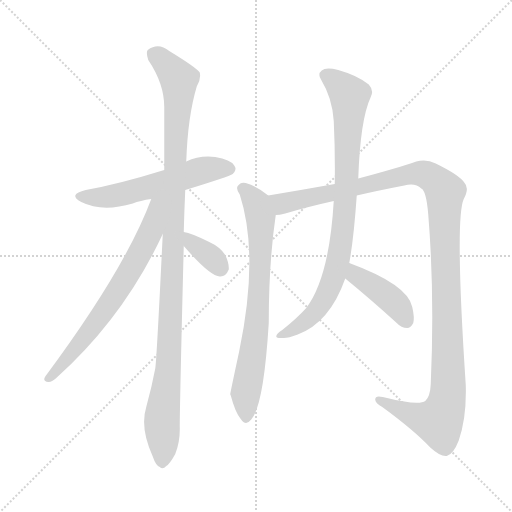
t = 0.00 s
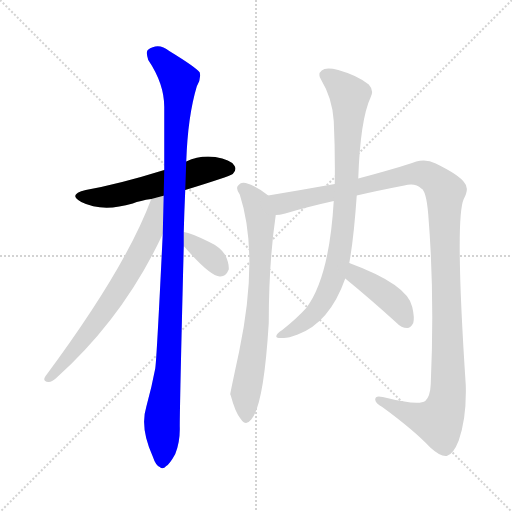
t = 1.49 s
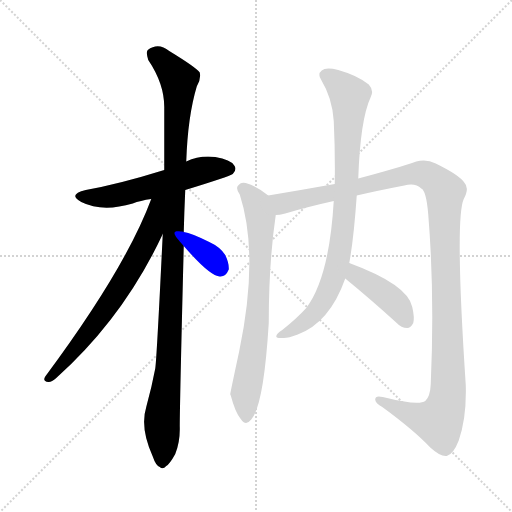
t = 2.98 s
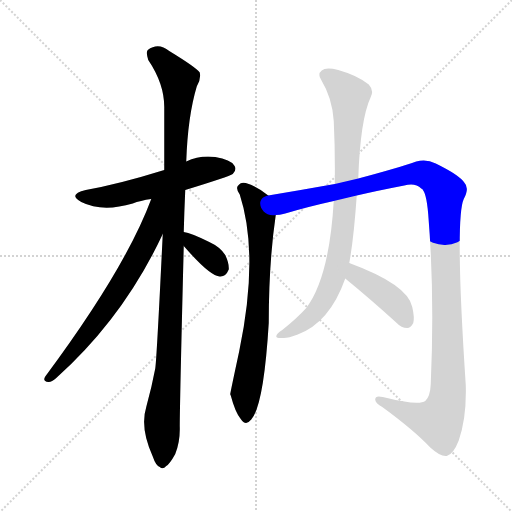
t = 4.47 s
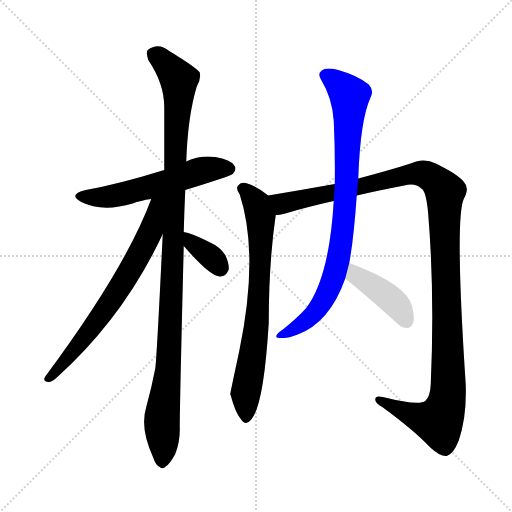
t = 5.95 s
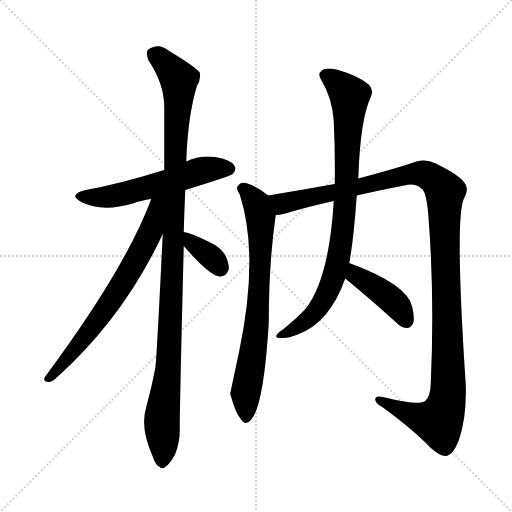
t = 7.44 s

The animated SVG that drew these frames (rendered in a browser with its animation timeline set to each time). Animation: 8 CSS @keyframes rules; one cycle of 7.44 s.

<svg version="1.1" viewBox="0 0 1024 1024" xmlns="http://www.w3.org/2000/svg">
  <g stroke="lightgray" stroke-dasharray="1,1" stroke-width="1" transform="scale(4, 4)">
    <line x1="0" y1="0" x2="256" y2="256"></line>
    <line x1="256" y1="0" x2="0" y2="256"></line>
    <line x1="128" y1="0" x2="128" y2="256"></line>
    <line x1="0" y1="128" x2="256" y2="128"></line>
  </g>
<g transform="scale(1, -1) translate(0, -900)">
   <style type="text/css">
    @keyframes keyframes0 {
      from {
       stroke: blue;
       stroke-dashoffset: 559;
       stroke-width: 128;
       }
       65% {
       animation-timing-function: step-end;
       stroke: blue;
       stroke-dashoffset: 0;
       stroke-width: 128;
       }
       to {
       stroke: black;
       stroke-width: 1024;
       }
       }
       #make-me-a-hanzi-animation-0 {
         animation: keyframes0 0.704915s both;
         animation-delay: 0.000000s;
         animation-timing-function: linear;
       }
    @keyframes keyframes1 {
      from {
       stroke: blue;
       stroke-dashoffset: 1091;
       stroke-width: 128;
       }
       78% {
       animation-timing-function: step-end;
       stroke: blue;
       stroke-dashoffset: 0;
       stroke-width: 128;
       }
       to {
       stroke: black;
       stroke-width: 1024;
       }
       }
       #make-me-a-hanzi-animation-1 {
         animation: keyframes1 1.137858s both;
         animation-delay: 0.704915s;
         animation-timing-function: linear;
       }
    @keyframes keyframes2 {
      from {
       stroke: blue;
       stroke-dashoffset: 683;
       stroke-width: 128;
       }
       69% {
       animation-timing-function: step-end;
       stroke: blue;
       stroke-dashoffset: 0;
       stroke-width: 128;
       }
       to {
       stroke: black;
       stroke-width: 1024;
       }
       }
       #make-me-a-hanzi-animation-2 {
         animation: keyframes2 0.805827s both;
         animation-delay: 1.842773s;
         animation-timing-function: linear;
       }
    @keyframes keyframes3 {
      from {
       stroke: blue;
       stroke-dashoffset: 351;
       stroke-width: 128;
       }
       53% {
       animation-timing-function: step-end;
       stroke: blue;
       stroke-dashoffset: 0;
       stroke-width: 128;
       }
       to {
       stroke: black;
       stroke-width: 1024;
       }
       }
       #make-me-a-hanzi-animation-3 {
         animation: keyframes3 0.535645s both;
         animation-delay: 2.648600s;
         animation-timing-function: linear;
       }
    @keyframes keyframes4 {
      from {
       stroke: blue;
       stroke-dashoffset: 728;
       stroke-width: 128;
       }
       70% {
       animation-timing-function: step-end;
       stroke: blue;
       stroke-dashoffset: 0;
       stroke-width: 128;
       }
       to {
       stroke: black;
       stroke-width: 1024;
       }
       }
       #make-me-a-hanzi-animation-4 {
         animation: keyframes4 0.842448s both;
         animation-delay: 3.184245s;
         animation-timing-function: linear;
       }
    @keyframes keyframes5 {
      from {
       stroke: blue;
       stroke-dashoffset: 1213;
       stroke-width: 128;
       }
       80% {
       animation-timing-function: step-end;
       stroke: blue;
       stroke-dashoffset: 0;
       stroke-width: 128;
       }
       to {
       stroke: black;
       stroke-width: 1024;
       }
       }
       #make-me-a-hanzi-animation-5 {
         animation: keyframes5 1.237142s both;
         animation-delay: 4.026693s;
         animation-timing-function: linear;
       }
    @keyframes keyframes6 {
      from {
       stroke: blue;
       stroke-dashoffset: 849;
       stroke-width: 128;
       }
       73% {
       animation-timing-function: step-end;
       stroke: blue;
       stroke-dashoffset: 0;
       stroke-width: 128;
       }
       to {
       stroke: black;
       stroke-width: 1024;
       }
       }
       #make-me-a-hanzi-animation-6 {
         animation: keyframes6 0.940918s both;
         animation-delay: 5.263835s;
         animation-timing-function: linear;
       }
    @keyframes keyframes7 {
      from {
       stroke: blue;
       stroke-dashoffset: 410;
       stroke-width: 128;
       }
       57% {
       animation-timing-function: step-end;
       stroke: blue;
       stroke-dashoffset: 0;
       stroke-width: 128;
       }
       to {
       stroke: black;
       stroke-width: 1024;
       }
       }
       #make-me-a-hanzi-animation-7 {
         animation: keyframes7 0.583659s both;
         animation-delay: 6.204753s;
         animation-timing-function: linear;
       }
</style>
<path d="M 370.5 520.0 Q 458.5 547.0 465.5 552.0 Q 474.5 561.0 468.5 569.0 Q 461.5 581.0 430.5 586.0 Q 399.5 590.0 372.5 577.0 L 328.5 560.0 Q 238.5 532.0 171.5 520.0 Q 134.5 511.0 162.5 496.0 Q 204.5 475.0 265.5 493.0 Q 280.5 499.0 302.5 502.0 L 370.5 520.0 Z" fill="lightgray"></path> 
<path d="M 367.5 436.0 Q 368.5 476.0 370.5 520.0 L 372.5 577.0 Q 375.5 667.0 393.5 727.0 Q 402.5 742.0 399.5 755.0 Q 392.5 765.0 338.5 798.0 Q 316.5 816.0 295.5 800.0 Q 291.5 796.0 296.5 780.0 Q 329.5 731.0 328.5 683.0 Q 328.5 625.0 328.5 560.0 L 325.5 432.0 Q 313.5 183.0 310.5 163.0 Q 303.5 126.0 292.5 86.0 Q 279.5 44.0 305.5 -13.0 Q 311.5 -31.0 319.5 -34.0 Q 325.5 -40.0 332.5 -32.0 Q 339.5 -28.0 350.5 -8.0 Q 360.5 17.0 359.5 47.0 Q 359.5 90.0 367.5 408.0 L 367.5 436.0 Z" fill="lightgray"></path> 
<path d="M 302.5 502.0 Q 251.5 364.0 90.5 147.0 Q 84.5 137.0 96.5 136.0 Q 102.5 135.0 112.5 144.0 Q 247.5 265.0 325.5 432.0 C 371.5 529.0 315.5 536.0 302.5 502.0 Z" fill="lightgray"></path> 
<path d="M 367.5 408.0 Q 419.5 348.0 439.5 347.0 Q 451.5 346.0 457.5 361.0 Q 458.5 373.0 450.5 390.0 Q 440.5 406.0 418.5 416.0 Q 382.5 434.0 367.5 436.0 C 338.5 441.0 347.5 431.0 367.5 408.0 Z" fill="lightgray"></path> 
<path d="M 536.5 509.0 Q 515.5 527.0 491.5 534.0 Q 481.5 537.0 475.5 528.0 Q 471.5 522.0 479.5 511.0 Q 518.5 391.0 478.5 198.0 Q 460.5 114.0 460.5 112.0 Q 460.5 111.0 461.5 109.0 Q 470.5 75.0 481.5 62.0 Q 491.5 47.0 502.5 61.0 Q 527.5 89.0 537.5 254.0 Q 537.5 375.0 551.5 470.0 C 554.5 495.0 554.5 495.0 536.5 509.0 Z" fill="lightgray"></path> 
<path d="M 713.5 509.0 Q 756.5 519.0 808.5 529.0 Q 830.5 535.0 842.5 523.0 Q 852.5 519.0 856.5 471.0 Q 869.5 312.0 861.5 132.0 Q 860.5 107.0 850.5 98.0 Q 837.5 88.0 765.5 106.0 Q 749.5 110.0 750.5 100.0 Q 751.5 93.0 764.5 86.0 Q 827.5 40.0 860.5 5.0 Q 881.5 -14.0 893.5 -12.0 Q 906.5 -9.0 917.5 19.0 Q 933.5 65.0 931.5 130.0 Q 909.5 463.0 927.5 502.0 Q 939.5 524.0 928.5 535.0 Q 918.5 550.0 871.5 573.0 Q 852.5 583.0 832.5 577.0 Q 795.5 564.0 716.5 543.0 L 669.5 532.0 Q 602.5 520.0 536.5 509.0 C 506.5 504.0 522.5 464.0 551.5 470.0 Q 558.5 470.0 570.5 473.0 Q 613.5 486.0 667.5 498.0 L 713.5 509.0 Z" fill="lightgray"></path> 
<path d="M 698.5 374.0 Q 707.5 422.0 713.5 509.0 L 716.5 543.0 Q 720.5 661.0 741.5 706.0 Q 748.5 719.0 737.5 731.0 Q 715.5 749.0 676.5 760.0 Q 651.5 766.0 643.5 759.0 Q 634.5 752.0 642.5 740.0 Q 664.5 704.0 667.5 658.0 Q 670.5 594.0 669.5 532.0 L 667.5 498.0 Q 658.5 345.0 612.5 284.0 Q 593.5 263.0 564.5 240.0 Q 552.5 233.0 552.5 227.0 Q 553.5 223.0 565.5 224.0 Q 574.5 223.0 595.5 231.0 Q 659.5 255.0 690.5 343.0 L 698.5 374.0 Z" fill="lightgray"></path> 
<path d="M 690.5 343.0 Q 739.5 303.0 793.5 254.0 Q 802.5 244.0 814.5 244.0 Q 821.5 244.0 826.5 254.0 Q 829.5 264.0 824.5 286.0 Q 815.5 331.0 698.5 374.0 C 670.5 384.0 667.5 362.0 690.5 343.0 Z" fill="lightgray"></path> 
      <clipPath id="make-me-a-hanzi-clip-0">
      <path d="M 370.5 520.0 Q 458.5 547.0 465.5 552.0 Q 474.5 561.0 468.5 569.0 Q 461.5 581.0 430.5 586.0 Q 399.5 590.0 372.5 577.0 L 328.5 560.0 Q 238.5 532.0 171.5 520.0 Q 134.5 511.0 162.5 496.0 Q 204.5 475.0 265.5 493.0 Q 280.5 499.0 302.5 502.0 L 370.5 520.0 Z" fill="lightgray"></path>
      </clipPath>
      <path clip-path="url(#make-me-a-hanzi-clip-0)" d="M 163.5 509.0 L 197.5 505.0 L 235.5 510.0 L 409.5 560.0 L 458.5 562.0 " fill="none" id="make-me-a-hanzi-animation-0" stroke-dasharray="431 862" stroke-linecap="round"></path>

      <clipPath id="make-me-a-hanzi-clip-1">
      <path d="M 367.5 436.0 Q 368.5 476.0 370.5 520.0 L 372.5 577.0 Q 375.5 667.0 393.5 727.0 Q 402.5 742.0 399.5 755.0 Q 392.5 765.0 338.5 798.0 Q 316.5 816.0 295.5 800.0 Q 291.5 796.0 296.5 780.0 Q 329.5 731.0 328.5 683.0 Q 328.5 625.0 328.5 560.0 L 325.5 432.0 Q 313.5 183.0 310.5 163.0 Q 303.5 126.0 292.5 86.0 Q 279.5 44.0 305.5 -13.0 Q 311.5 -31.0 319.5 -34.0 Q 325.5 -40.0 332.5 -32.0 Q 339.5 -28.0 350.5 -8.0 Q 360.5 17.0 359.5 47.0 Q 359.5 90.0 367.5 408.0 L 367.5 436.0 Z" fill="lightgray"></path>
      </clipPath>
      <path clip-path="url(#make-me-a-hanzi-clip-1)" d="M 307.5 793.0 L 348.5 753.0 L 358.5 730.0 L 340.5 231.0 L 323.5 60.0 L 324.5 -21.0 " fill="none" id="make-me-a-hanzi-animation-1" stroke-dasharray="963 1926" stroke-linecap="round"></path>

      <clipPath id="make-me-a-hanzi-clip-2">
      <path d="M 302.5 502.0 Q 251.5 364.0 90.5 147.0 Q 84.5 137.0 96.5 136.0 Q 102.5 135.0 112.5 144.0 Q 247.5 265.0 325.5 432.0 C 371.5 529.0 315.5 536.0 302.5 502.0 Z" fill="lightgray"></path>
      </clipPath>
      <path clip-path="url(#make-me-a-hanzi-clip-2)" d="M 322.5 501.0 L 312.5 491.0 L 294.5 421.0 L 216.5 289.0 L 152.5 204.0 L 98.5 144.0 " fill="none" id="make-me-a-hanzi-animation-2" stroke-dasharray="555 1110" stroke-linecap="round"></path>

      <clipPath id="make-me-a-hanzi-clip-3">
      <path d="M 367.5 408.0 Q 419.5 348.0 439.5 347.0 Q 451.5 346.0 457.5 361.0 Q 458.5 373.0 450.5 390.0 Q 440.5 406.0 418.5 416.0 Q 382.5 434.0 367.5 436.0 C 338.5 441.0 347.5 431.0 367.5 408.0 Z" fill="lightgray"></path>
      </clipPath>
      <path clip-path="url(#make-me-a-hanzi-clip-3)" d="M 370.5 429.0 L 440.5 365.0 " fill="none" id="make-me-a-hanzi-animation-3" stroke-dasharray="223 446" stroke-linecap="round"></path>

      <clipPath id="make-me-a-hanzi-clip-4">
      <path d="M 536.5 509.0 Q 515.5 527.0 491.5 534.0 Q 481.5 537.0 475.5 528.0 Q 471.5 522.0 479.5 511.0 Q 518.5 391.0 478.5 198.0 Q 460.5 114.0 460.5 112.0 Q 460.5 111.0 461.5 109.0 Q 470.5 75.0 481.5 62.0 Q 491.5 47.0 502.5 61.0 Q 527.5 89.0 537.5 254.0 Q 537.5 375.0 551.5 470.0 C 554.5 495.0 554.5 495.0 536.5 509.0 Z" fill="lightgray"></path>
      </clipPath>
      <path clip-path="url(#make-me-a-hanzi-clip-4)" d="M 485.5 523.0 L 513.5 492.0 L 521.5 467.0 L 517.5 313.0 L 509.5 220.0 L 490.5 109.0 L 492.5 65.0 " fill="none" id="make-me-a-hanzi-animation-4" stroke-dasharray="600 1200" stroke-linecap="round"></path>

      <clipPath id="make-me-a-hanzi-clip-5">
      <path d="M 713.5 509.0 Q 756.5 519.0 808.5 529.0 Q 830.5 535.0 842.5 523.0 Q 852.5 519.0 856.5 471.0 Q 869.5 312.0 861.5 132.0 Q 860.5 107.0 850.5 98.0 Q 837.5 88.0 765.5 106.0 Q 749.5 110.0 750.5 100.0 Q 751.5 93.0 764.5 86.0 Q 827.5 40.0 860.5 5.0 Q 881.5 -14.0 893.5 -12.0 Q 906.5 -9.0 917.5 19.0 Q 933.5 65.0 931.5 130.0 Q 909.5 463.0 927.5 502.0 Q 939.5 524.0 928.5 535.0 Q 918.5 550.0 871.5 573.0 Q 852.5 583.0 832.5 577.0 Q 795.5 564.0 716.5 543.0 L 669.5 532.0 Q 602.5 520.0 536.5 509.0 C 506.5 504.0 522.5 464.0 551.5 470.0 Q 558.5 470.0 570.5 473.0 Q 613.5 486.0 667.5 498.0 L 713.5 509.0 Z" fill="lightgray"></path>
      </clipPath>
      <path clip-path="url(#make-me-a-hanzi-clip-5)" d="M 544.5 505.0 L 571.5 494.0 L 835.5 553.0 L 855.5 549.0 L 887.5 520.0 L 897.5 168.0 L 891.5 89.0 L 877.5 57.0 L 827.5 69.0 L 758.5 100.0 " fill="none" id="make-me-a-hanzi-animation-5" stroke-dasharray="1085 2170" stroke-linecap="round"></path>

      <clipPath id="make-me-a-hanzi-clip-6">
      <path d="M 698.5 374.0 Q 707.5 422.0 713.5 509.0 L 716.5 543.0 Q 720.5 661.0 741.5 706.0 Q 748.5 719.0 737.5 731.0 Q 715.5 749.0 676.5 760.0 Q 651.5 766.0 643.5 759.0 Q 634.5 752.0 642.5 740.0 Q 664.5 704.0 667.5 658.0 Q 670.5 594.0 669.5 532.0 L 667.5 498.0 Q 658.5 345.0 612.5 284.0 Q 593.5 263.0 564.5 240.0 Q 552.5 233.0 552.5 227.0 Q 553.5 223.0 565.5 224.0 Q 574.5 223.0 595.5 231.0 Q 659.5 255.0 690.5 343.0 L 698.5 374.0 Z" fill="lightgray"></path>
      </clipPath>
      <path clip-path="url(#make-me-a-hanzi-clip-6)" d="M 651.5 749.0 L 699.5 708.0 L 691.5 501.0 L 679.5 395.0 L 664.5 339.0 L 639.5 288.0 L 606.5 253.0 L 559.5 228.0 " fill="none" id="make-me-a-hanzi-animation-6" stroke-dasharray="721 1442" stroke-linecap="round"></path>

      <clipPath id="make-me-a-hanzi-clip-7">
      <path d="M 690.5 343.0 Q 739.5 303.0 793.5 254.0 Q 802.5 244.0 814.5 244.0 Q 821.5 244.0 826.5 254.0 Q 829.5 264.0 824.5 286.0 Q 815.5 331.0 698.5 374.0 C 670.5 384.0 667.5 362.0 690.5 343.0 Z" fill="lightgray"></path>
      </clipPath>
      <path clip-path="url(#make-me-a-hanzi-clip-7)" d="M 708.5 366.0 L 711.5 350.0 L 786.5 298.0 L 811.5 259.0 " fill="none" id="make-me-a-hanzi-animation-7" stroke-dasharray="282 564" stroke-linecap="round"></path>

</g>
</svg>
